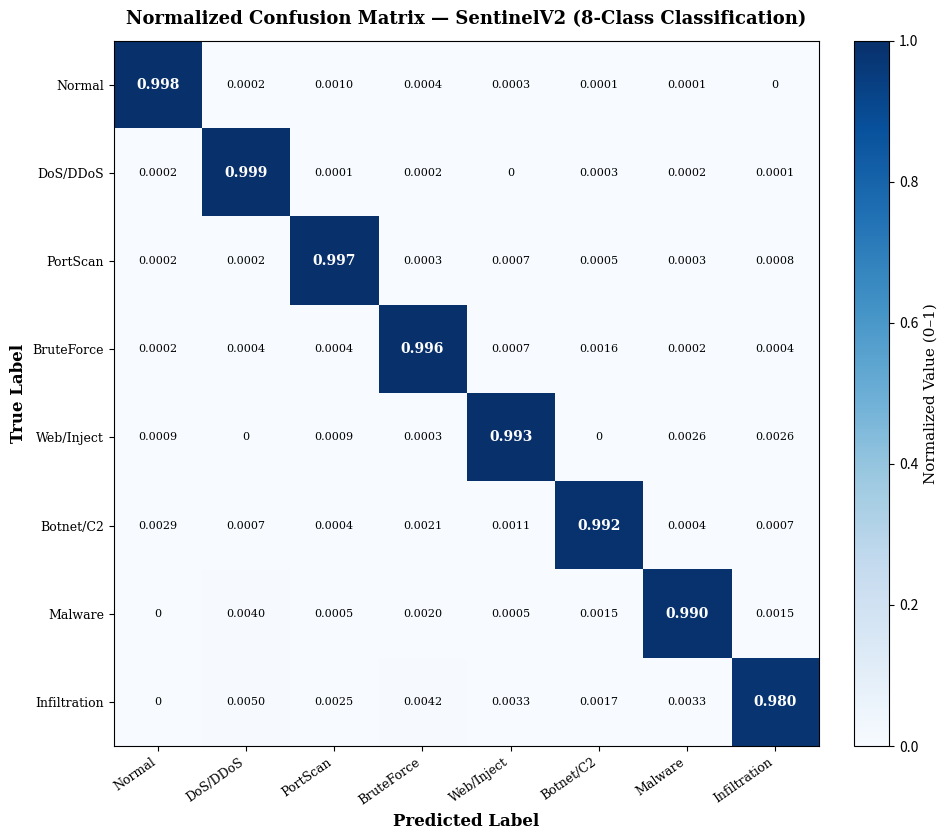

Reproduce this figure in Python. (Note: this script raises an exception after producing the figure.)
import matplotlib
matplotlib.use('Agg')
import matplotlib.pyplot as plt
import numpy as np
import os

OUT = r"C:\Users\Janaki\Desktop\project2"
np.random.seed(42)

CLASSES = ['Normal', 'DoS/DDoS', 'PortScan', 'BruteForce', 
           'Web/Inject', 'Botnet/C2', 'Malware', 'Infiltration']
N = len(CLASSES)

class_counts = [18000, 12000, 6000, 4500, 3500, 2800, 2000, 1200]
accuracies =   [0.998,  0.999, 0.997, 0.996, 0.993, 0.992, 0.990, 0.980]
cm_raw = np.zeros((N, N), dtype=int)

for i in range(N):
    total = class_counts[i]
    correct = int(total * accuracies[i])
    cm_raw[i, i] = correct
    remaining = total - correct
    err = np.random.dirichlet(np.ones(N-1))
    err_counts = np.round(err * remaining).astype(int)
    err_counts[-1] = remaining - err_counts[:-1].sum()
    idx = 0
    for j in range(N):
        if j != i:
            cm_raw[i, j] = max(0, err_counts[idx])
            idx += 1

cm = cm_raw.astype(float) / cm_raw.sum(axis=1, keepdims=True)

fig, ax = plt.subplots(figsize=(10, 8.5))
fig.patch.set_facecolor('white')

im = ax.imshow(cm, interpolation='nearest', cmap='Blues', vmin=0, vmax=1)
cbar = fig.colorbar(im, ax=ax, fraction=0.046, pad=0.04)
cbar.set_label('Normalized Value (0–1)', fontsize=11, fontfamily='serif')

ax.set_xticks(range(N))
ax.set_yticks(range(N))
ax.set_xticklabels(CLASSES, fontsize=9, fontfamily='serif', rotation=35, ha='right')
ax.set_yticklabels(CLASSES, fontsize=9, fontfamily='serif')
ax.set_xlabel('Predicted Label', fontsize=12, fontweight='bold', fontfamily='serif')
ax.set_ylabel('True Label', fontsize=12, fontweight='bold', fontfamily='serif')
ax.set_title('Normalized Confusion Matrix — SentinelV2 (8-Class Classification)',
             fontsize=13, fontweight='bold', fontfamily='serif', pad=12)

for i in range(N):
    for j in range(N):
        val = cm[i, j]
        color = 'white' if val > 0.5 else 'black'
        if i == j:
            ax.text(j, i, f'{val:.3f}', ha='center', va='center',
                    fontsize=10, fontweight='bold', color=color, fontfamily='serif')
        else:
            txt = f'{val:.4f}' if val > 0 else '0'
            ax.text(j, i, txt, ha='center', va='center',
                    fontsize=8, color=color, fontfamily='serif')

plt.tight_layout()
path = os.path.join(OUT, 'fig_confusion_matrix.png')
fig.savefig(path, dpi=300, bbox_inches='tight', facecolor='white')
plt.close(fig)
print(f"✅ Saved: {path} ({os.path.getsize(path)/1024:.0f} KB)")
